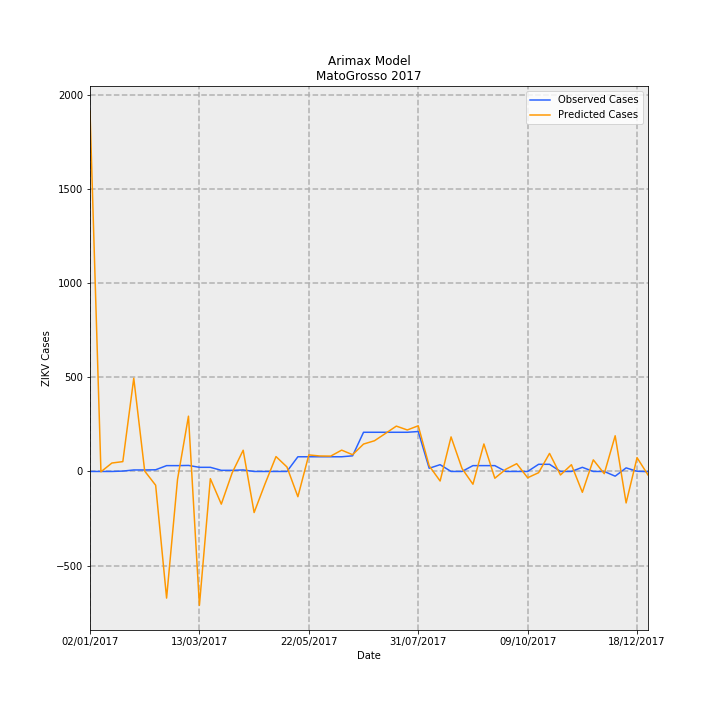

Source data for this figure (header and first rows):
Date, predictions_incidence, observed_incidence, Predicted Cases, Observed Cases, error
02/01/2017, 57.19, 0.0, 1913, 0.0, -1913
09/01/2017, -0.05432, 0.0, -1.817, 0.0, 1.817
16/01/2017, 1.339, 0.0, 44.79, 0.0, -44.79
23/01/2017, 1.563, 0.0598, 52.26, 2, -50.26
30/01/2017, 14.79, 0.2392, 494.7, 8, -486.7
06/02/2017, 0.06037, 0.2392, 2.019, 8, 5.981
13/02/2017, -2.187, 0.2691, -73.16, 9, 82.16
20/02/2017, -20.09, 0.9269, -672.1, 31, 703.1
27/02/2017, -1.26, 0.9269, -42.13, 31, 73.13
06/03/2017, 8.774, 0.9568, 293.4, 32, -261.4
13/03/2017, -21.24, 0.6578, -710.3, 22.0, 732.3
20/03/2017, -1.142, 0.6578, -38.21, 22.0, 60.21
27/03/2017, -5.185, 0.1794, -173.4, 6, 179.4
03/04/2017, -0.1864, 0.1794, -6.234, 6, 12.23
10/04/2017, 3.368, 0.2392, 112.7, 8, -104.7
17/04/2017, -6.518, 0.0, -218, 0.0, 218
24/04/2017, -1.957, 0.0, -65.45, 0.0, 65.45
01/05/2017, 2.362, 0.0, 78.99, 0.0, -78.99
08/05/2017, 0.7149, 0.0, 23.91, 0.0, -23.91
15/05/2017, -4.007, 2.332, -134, 78, 212
22/05/2017, 2.626, 2.332, 87.84, 78, -9.841
29/05/2017, 2.458, 2.332, 82.2, 78, -4.196
05/06/2017, 2.437, 2.332, 81.5, 78, -3.503
12/06/2017, 3.384, 2.332, 113.2, 78, -35.18
19/06/2017, 2.66, 2.482, 88.97, 83.0, -5.965
26/06/2017, 4.348, 6.219, 145.4, 208, 62.56
03/07/2017, 4.873, 6.219, 163, 208, 45.02
10/07/2017, 6.027, 6.219, 201.6, 208, 6.42
17/07/2017, 7.197, 6.219, 240.7, 208, -32.69
24/07/2017, 6.585, 6.219, 220.2, 208, -12.22
31/07/2017, 7.248, 6.339, 242.4, 212, -30.41
07/08/2017, 0.8931, 0.5083, 29.87, 17, -12.87
14/08/2017, -1.513, 1.076, -50.59, 36, 86.59
21/08/2017, 5.485, 0.0, 183.5, 0.0, -183.5
28/08/2017, 0.4715, 0.0, 15.77, 0.0, -15.77
04/09/2017, -2.024, 0.9269, -67.68, 31, 98.68
11/09/2017, 4.363, 0.9269, 145.9, 31, -114.9
18/09/2017, -1.074, 0.9269, -35.93, 31, 66.93
25/09/2017, 0.3441, 0.0, 11.51, 0.0, -11.51
02/10/2017, 1.233, 0.0, 41.25, 0.0, -41.25
09/10/2017, -0.9973, 0.0, -33.35, 0.0, 33.35
16/10/2017, -0.1963, 1.136, -6.564, 38, 44.56
23/10/2017, 2.866, 1.136, 95.85, 38, -57.85
30/10/2017, -0.5546, 0.0, -18.55, 0.0, 18.55
06/11/2017, 1.072, 0.0, 35.84, 0.0, -35.84
13/11/2017, -3.307, 0.6578, -110.6, 22.0, 132.6
20/11/2017, 1.846, 0.0, 61.75, 0.0, -61.75
27/11/2017, -0.35, 0.0, -11.71, 0.0, 11.71
04/12/2017, 5.665, -0.7475, 189.5, -25, -214.5
11/12/2017, -4.993, 0.5681, -167, 19, 186
18/12/2017, 2.189, 0.0299, 73.22, 1, -72.22
25/12/2017, -0.5528, -0.0299, -18.49, -1, 17.49
